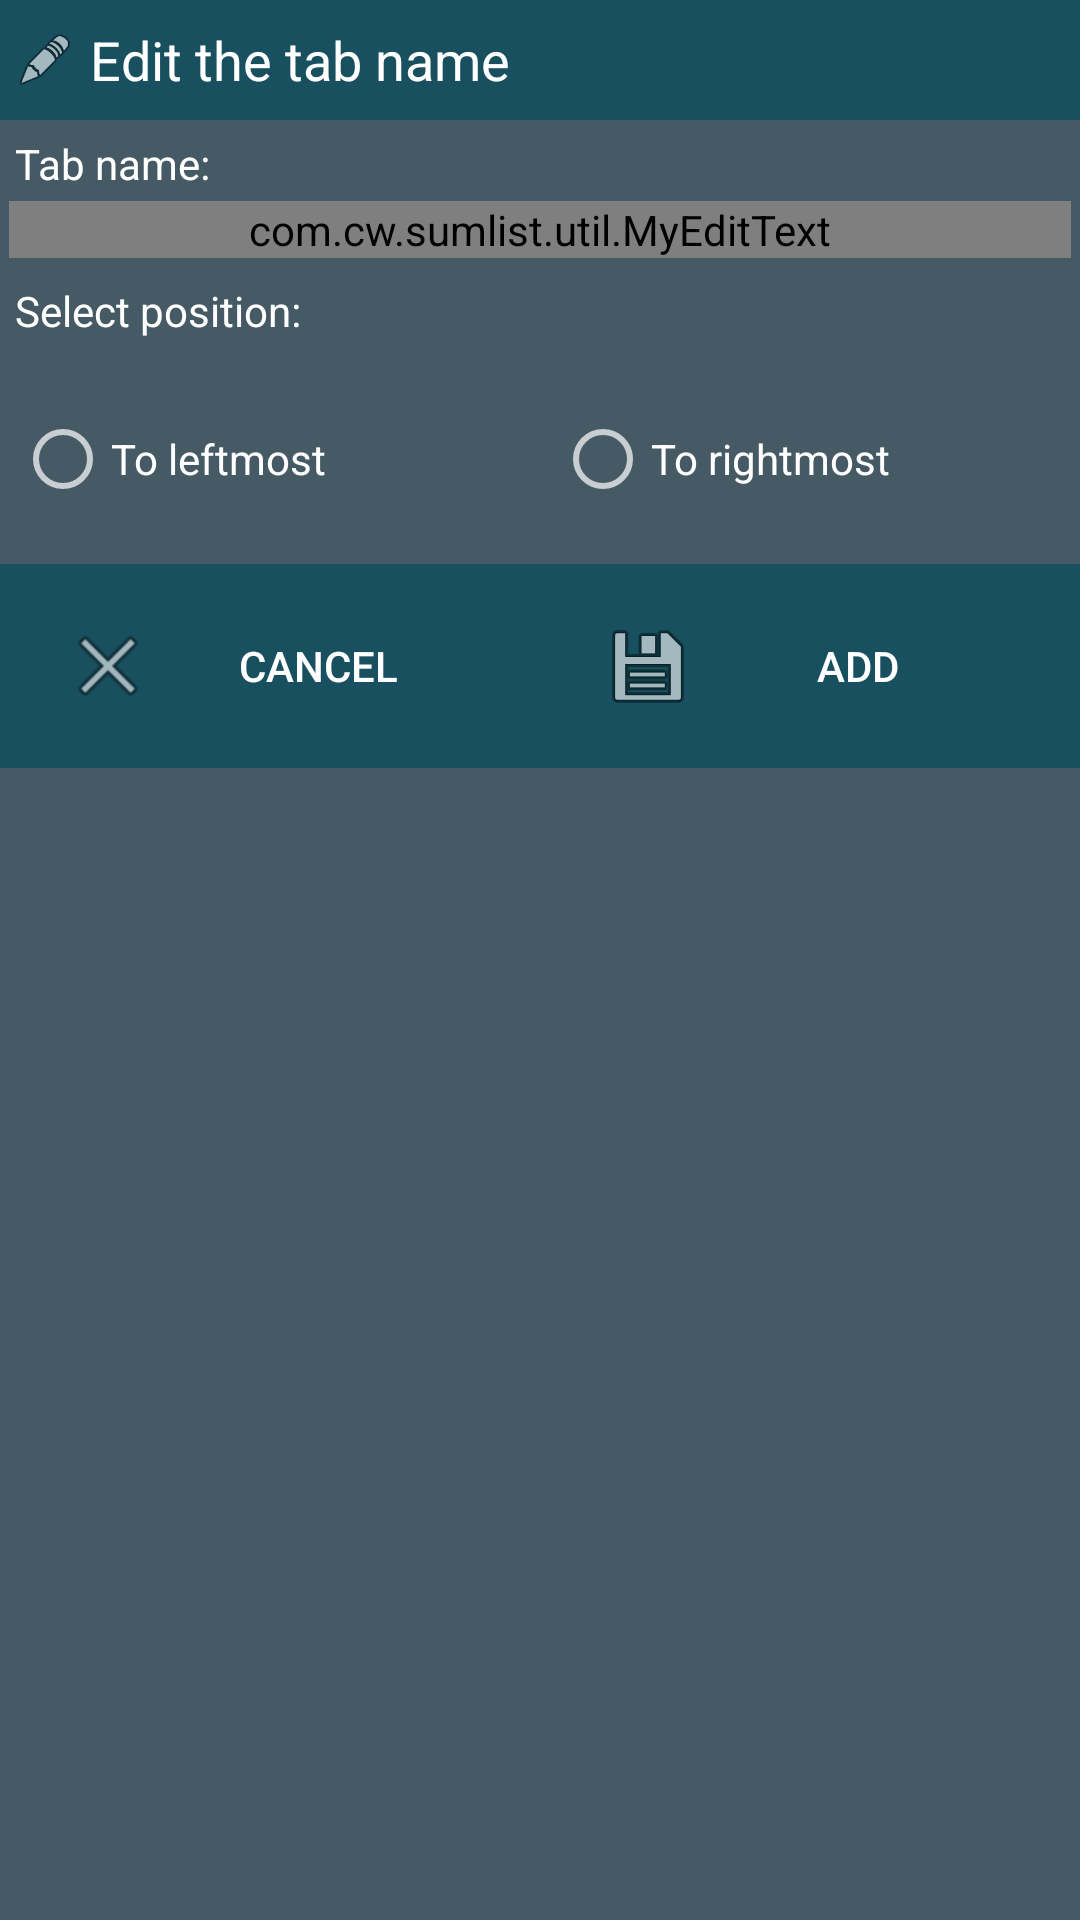

This screen was rendered from an Android layout file. Write that file and the resources it references.
<!-- AndroidManifest.xml: application theme AppTheme -->
<!-- res/layout/add_new_page.xml -->
<?xml version="1.0" encoding="utf-8"?>
<ScrollView xmlns:android="http://schemas.android.com/apk/res/android"
    android:layout_width="match_parent"
    android:layout_height="match_parent"
    android:background="@color/blue_grey"
	android:theme="@style/Theme.AppCompat">

<LinearLayout
	android:id="@+id/container"
	android:layout_width="match_parent"
	android:layout_height="wrap_content"
	android:orientation="vertical">

    
	<LinearLayout 
		android:layout_width="match_parent"
		android:layout_height="wrap_content"
        android:background="@color/bar_color"
        android:orientation="horizontal" >
		<ImageView 
		    android:layout_width="20dp"
			android:layout_height="20dp"
            android:layout_marginStart="5dp"
            android:layout_marginLeft="5dp"
            android:layout_gravity="center_vertical"
			android:src="@android:drawable/ic_menu_edit"/>
		<TextView
		    android:layout_width="wrap_content"
			android:layout_height="40dp"
            android:layout_marginStart="5dp"
            android:layout_marginLeft="5dp"
			android:text="@string/edit_page_tab_title"
            android:gravity="center_vertical"
            android:textSize="18sp"
            android:textColor="@android:color/white"/>
	</LinearLayout>

    
	<TextView
		android:layout_width="wrap_content"
		android:layout_height="wrap_content"
        android:layout_marginTop="5dp"
        android:layout_marginStart="5dp"
        android:layout_marginLeft="5dp"
		android:text="@string/edit_page_tab_message"
		android:textColor="@android:color/white"/>

	<com.cw.sumlist.util.MyEditText
		android:id="@+id/new_page_name"
        android:layout_width="match_parent"
        android:layout_height="wrap_content"
        android:inputType=""
        android:layout_margin="3dp"
        android:textSize="18sp"
        android:minLines="2"
        android:maxLines="20" />

    
    <TextView
        android:layout_width="wrap_content"
        android:layout_height="wrap_content"
        android:layout_marginTop="5dp"
        android:layout_marginStart="5dp"
        android:layout_marginLeft="5dp"
        android:text="@string/add_new_page_select_position"
        android:textColor="@android:color/white"/>

    <RadioGroup
        android:id="@+id/radioGroup_new_page_at"
        android:layout_width="match_parent"
        android:layout_height="70dp"
        android:layout_marginTop="5dp"
        android:orientation="horizontal">
        <RadioButton
            android:id="@+id/radio_new_page_at_left"
            android:layout_width="0dp"
            android:layout_weight="1"
            android:layout_marginStart="5dp"
            android:layout_marginLeft="5dp"
            android:layout_height="match_parent"
            android:text="@string/add_new_page_leftmost" />
        <RadioButton
            android:id="@+id/radio_new_page_at_right"
            android:layout_width="0dp"
            android:layout_weight="1"
            android:layout_marginStart="5dp"
            android:layout_marginLeft="5dp"
            android:layout_height="match_parent"
            android:text="@string/add_new_page_rightmost" />
    </RadioGroup>

    
	<LinearLayout
	    android:layout_width="match_parent"
	    android:layout_height="wrap_content"
        android:background="@color/bar_color"
	    android:orientation="horizontal" >
	    <Button
	        android:id="@+id/new_page_cancel"
	        android:layout_width="0dp"
	        android:layout_height="wrap_content"
	        android:layout_weight="1"
            android:layout_margin="10dp"
            android:text="@string/edit_note_button_back"
            android:paddingRight="10dp"
            android:paddingLeft="10dp"
            android:background="@drawable/button"
            android:textColor="@android:color/white"
			android:drawableLeft="@android:drawable/ic_menu_close_clear_cancel"
			android:drawableStart="@android:drawable/ic_menu_close_clear_cancel"
            />
	     <Button
	        android:id="@+id/new_page_add"
	        android:layout_width="0dp"
	        android:layout_height="wrap_content"
	        android:layout_weight="1"
            android:layout_margin="10dp"
            android:paddingRight="10dp"
            android:paddingLeft="10dp"
	        android:text="@string/add_new_note_button_add"
            android:background="@drawable/button"
            android:textColor="@android:color/white"
            android:drawableLeft="@android:drawable/ic_menu_save"
            android:drawableStart="@android:drawable/ic_menu_save"
            />
	</LinearLayout>

</LinearLayout>

</ScrollView>
<!-- resources referenced by this layout -->
<resources>
  <color name="bar_color">#ff185060</color>
  <color name="blue_grey">#455A64</color>
  <string name="add_new_note_button_add">Add</string>
  <string name="add_new_page_leftmost">To leftmost</string>
  <string name="add_new_page_rightmost">To rightmost</string>
  <string name="add_new_page_select_position">Select position:</string>
  <string name="edit_note_button_back">Cancel</string>
  <string name="edit_page_tab_message">Tab name:</string>
  <string name="edit_page_tab_title">Edit the tab name</string>
  <style name="AppTheme" parent="AppBaseTheme">
      
      </style>
  <style name="AppBaseTheme" parent="android:Theme.Light">
          
      
      </style>
</resources>
